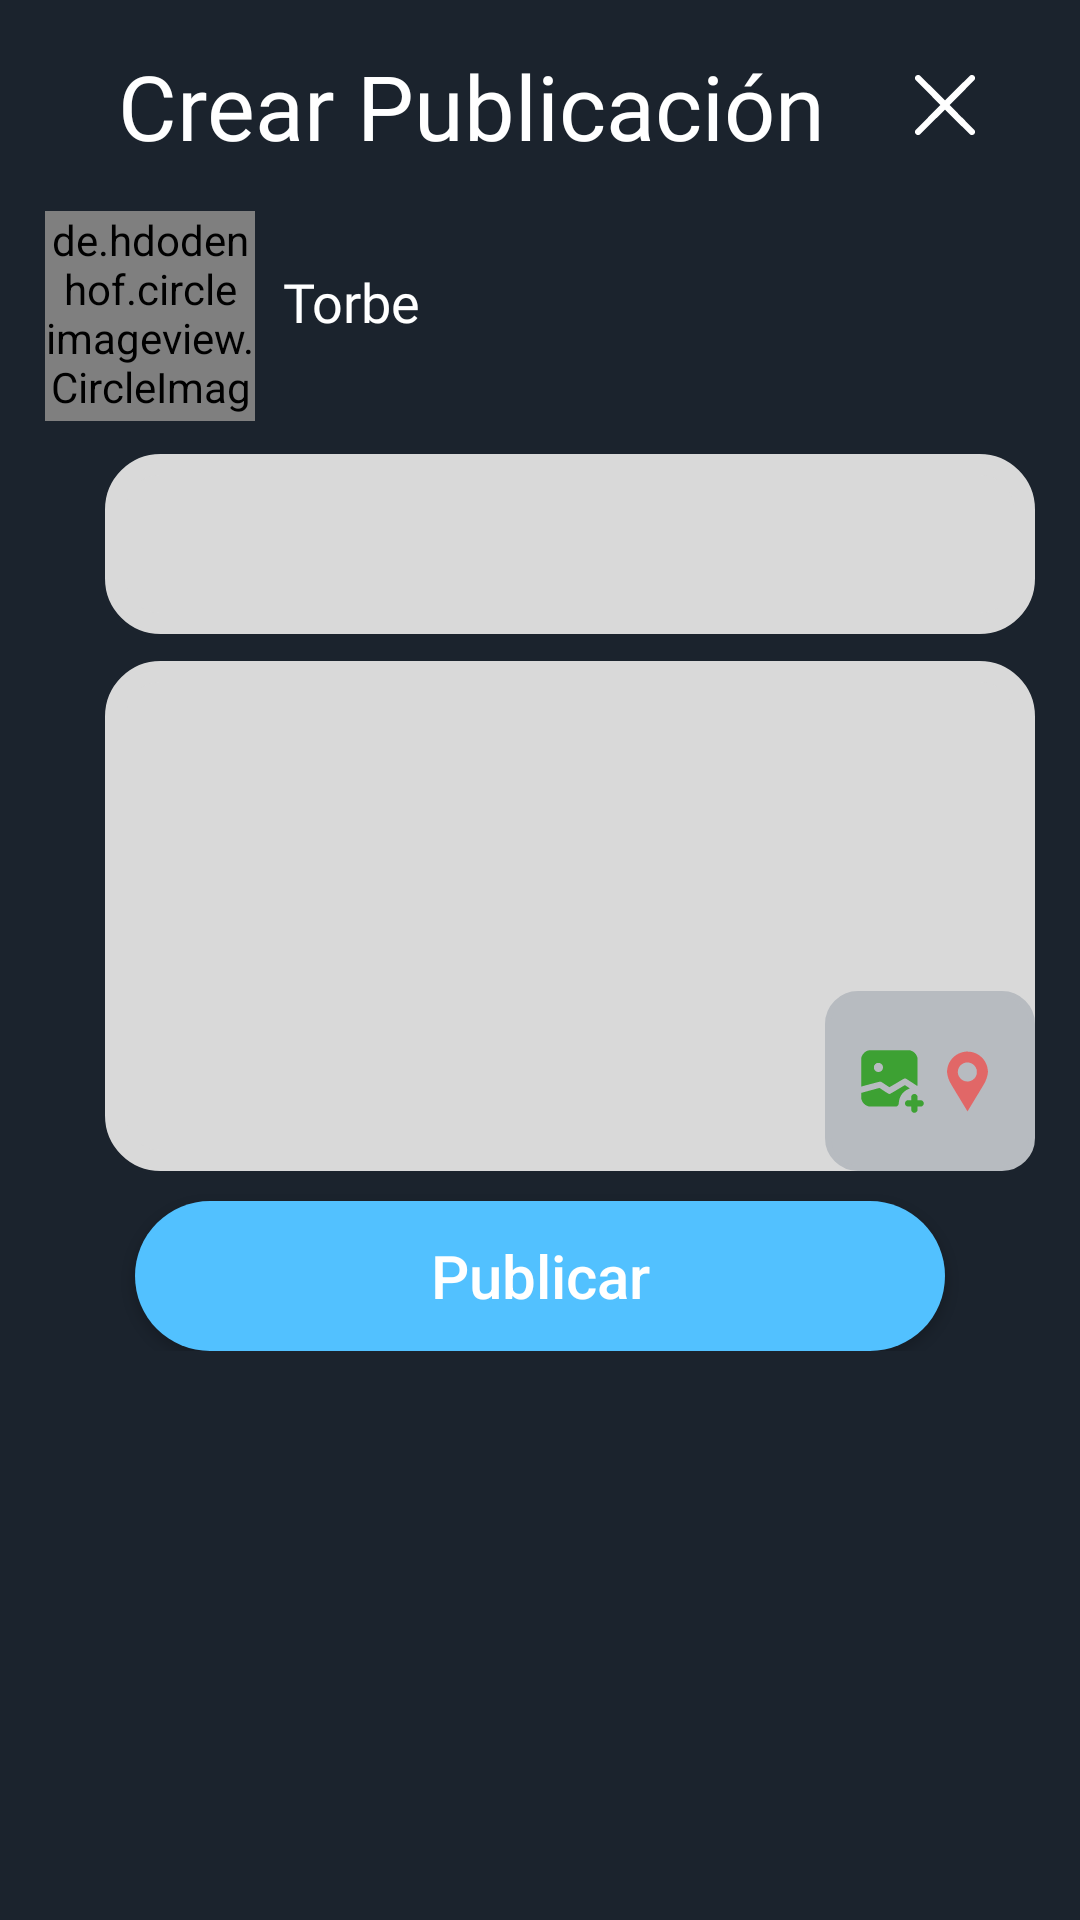

Produce the Android XML layout that renders to this screen, including the resource entries it uses.
<!-- AndroidManifest.xml: application theme Theme.ProyectoMeep -->
<!-- res/layout/activity_crea_publi.xml -->
<?xml version="1.0" encoding="utf-8"?>
<androidx.constraintlayout.widget.ConstraintLayout xmlns:android="http://schemas.android.com/apk/res/android"
    xmlns:app="http://schemas.android.com/apk/res-auto"
    xmlns:tools="http://schemas.android.com/tools"
    android:layout_width="match_parent"
    android:layout_height="match_parent"
    android:background="@color/fondoMeep"
    tools:context=".actividades.CreaPubliActivity">



    <LinearLayout
        android:layout_width="match_parent"
        android:layout_height="match_parent"
        android:layout_margin="15dp"
        android:orientation="vertical"
        tools:layout_editor_absoluteX="13dp"
        tools:layout_editor_absoluteY="26dp">

        <RelativeLayout
            android:layout_width="match_parent"
            android:layout_height="wrap_content">

            <TextView
                android:id="@+id/lblCrear"
                android:layout_width="wrap_content"
                android:layout_height="wrap_content"
                android:layout_centerHorizontal="true"
                android:layout_toStartOf="@id/backCuenta"
                android:fontFamily="@font/inter_regular"
                android:text="@string/lblCrear"
                android:layout_marginRight="30dp"
                android:textColor="#FFFFFF"
                android:textSize="30sp"
                android:gravity="center"/>

            <ImageView
                android:id="@+id/backCuenta"
                android:layout_width="20dp"
                android:layout_height="20dp"
                android:src="@drawable/close"
                android:layout_alignParentEnd="true"
                android:layout_marginTop="10dp"
                android:layout_marginEnd="20dp"
                app:tint="@color/white" />
        </RelativeLayout>

        <RelativeLayout
            android:layout_width="match_parent"
            android:layout_height="wrap_content">
            <de.hdodenhof.circleimageview.CircleImageView
                android:id="@+id/perfilImage"
                xmlns:app="http://schemas.android.com/apk/res-auto"
                android:layout_width="70dp"
                android:layout_height="70dp"
                android:layout_marginTop="15dp"
                android:src="@drawable/psyduck_user"/>

            <TextView
                android:id="@+id/lblnamee"
                android:layout_width="70dp"
                android:layout_height="wrap_content"
                android:fontFamily="@font/inter_regular"
                android:text="@string/lblnamee"
                android:textColor="#FFFFFF"
                android:gravity="center"
                android:textSize="18sp"
                android:layout_marginTop="33dp"
                android:layout_marginLeft="67dp"/>
        </RelativeLayout>

        <RelativeLayout
            android:layout_width="match_parent"
            android:layout_height="wrap_content">

            <EditText
                android:id="@+id/lblPubliId"
                android:layout_width="340sp"
                android:layout_height="60sp"
                android:layout_marginLeft="20dp"
                android:layout_marginTop="11dp"
                android:background="@drawable/border1"
                android:gravity="start|top"
                android:textAlignment="textStart"
                android:textSize="20sp"
                android:textStyle="bold" />

            <EditText
                android:id="@+id/lblaniadar"
                android:layout_width="344dp"
                android:layout_height="170dp"
                android:textSize="20sp"
                android:layout_weight="800"
                android:textAlignment="viewStart"
                android:gravity="start|top"
                android:textStyle="bold"
                android:layout_marginTop="80dp"
                android:layout_marginLeft="20dp"
                android:background="@drawable/border1"/>

            <LinearLayout
                android:id="@+id/botonesL"
                android:layout_width="wrap_content"
                android:layout_height="wrap_content"
                android:layout_gravity="right|bottom"
                android:layout_marginLeft="260dp"
                android:layout_marginTop="190dp"
                android:layout_marginBottom="40dp"
                android:background="@drawable/edit_back"
                android:orientation="horizontal"
                android:padding="10dp">

                <ImageView
                    android:id="@+id/imgJoin"
                    android:layout_width="40dp"
                    android:layout_height="40dp"
                    android:layout_weight="1"
                    android:src="@drawable/ic_image"
                    app:tint="@color/green1" />

                <ImageView
                    android:id="@+id/imgnew"
                    android:layout_width="40dp"
                    android:layout_height="40dp"
                    android:layout_weight="1"
                    android:src="@drawable/ic_map"
                    app:tint="@color/btnRojo" />
            </LinearLayout>

            <Button
                android:id="@+id/logBtnPubli"
                android:layout_width="match_parent"
                android:layout_height="50dp"
                android:layout_marginHorizontal="30dp"
                android:background="@drawable/edit_botones"
                android:text="@string/logBtnPubli"
                android:textAllCaps="false"
                android:layout_marginTop="260dp"
                android:textColor="@color/white"
                android:textSize="20dp" />


        </RelativeLayout>






    </LinearLayout>


</androidx.constraintlayout.widget.ConstraintLayout>
<!-- resources referenced by this layout -->
<resources>
  <color name="btnRojo">#E16767</color>
  <color name="fondoMeep">#1B232D</color>
  <color name="green1">#3DA133</color>
  <color name="white">#FFFFFFFF</color>
  <!-- drawable border1 (drawable) -->
  <?xml version="1.0" encoding="utf-8"?>
  <shape xmlns:android="http://schemas.android.com/apk/res/android">
  
      <solid android:color="#d9d9d9"></solid>
      <stroke android:width="7dp" android:color="#d9d9d9"/>
      <corners android:radius="15dp"/>
  </shape>
  <!-- drawable close (drawable) -->
  <vector xmlns:android="http://schemas.android.com/apk/res/android"
      android:width="512dp"
      android:height="512dp"
      android:viewportWidth="512"
      android:viewportHeight="512">
    <path
        android:pathData="M14.2,2.6c-5.9,2.9 -9.6,6.9 -12.5,13.3 -2.7,6.1 -2.1,18.1 1.3,23.7 1.3,2.1 50,51.7 108.4,110.1l106.1,106.3 -106.1,106.2c-58.4,58.5 -107.1,108.1 -108.4,110.2 -3.4,5.6 -4,17.6 -1.3,23.7 4.7,10.5 13.1,15.9 24.7,15.9 4.9,-0 8.5,-0.7 11.6,-2.1 3.5,-1.5 28.1,-25.6 111.2,-108.7l106.8,-106.7 106.7,106.7c83,82.9 107.8,107.2 111.3,108.7 3.1,1.4 6.6,2.1 11.5,2.1 11.4,-0 19.2,-4.6 24.1,-14.2 3.2,-6.2 3.3,-17.1 0.3,-23.8 -1.5,-3.5 -25.6,-28.1 -108.7,-111.2l-106.7,-106.8 106.7,-106.7c83.1,-83.2 107.2,-107.8 108.7,-111.3 2.5,-5.5 2.8,-17 0.6,-22.3 -2.3,-5.5 -7.4,-10.8 -13,-13.3 -6.6,-3.1 -17,-3.3 -23.5,-0.3 -3.5,1.5 -28.3,25.8 -111.3,108.7l-106.7,106.7 -106.8,-106.7c-83.1,-83.1 -107.7,-107.2 -111.2,-108.7 -6.8,-3.1 -17.1,-2.9 -23.8,0.5z"
        android:fillColor="#000000"
        android:strokeColor="#00000000"/>
  </vector>
  <!-- drawable edit_back (drawable) -->
  <?xml version="1.0" encoding="utf-8"?>
  <selector xmlns:android="http://schemas.android.com/apk/res/android">
  
      <item>
          <shape android:shape="rectangle">
  
              <solid android:color="@color/etxtLogin"/>
              <corners android:radius="10dp"/>
  
              <stroke
                  android:width="2dp"
                  android:color="@color/etxtLogin"/>
          </shape>
      </item>
  
  </selector>
  <!-- drawable edit_botones (drawable) -->
  <?xml version="1.0" encoding="utf-8"?>
  <selector xmlns:android="http://schemas.android.com/apk/res/android">
  
      <item>
          <shape android:shape="rectangle">
  
              <solid android:color="@color/btnColor"/>
              <corners android:radius="100dp"/>
          </shape>
      </item>
  
  </selector>
  <string name="lblCrear">Crear Publicación</string>
  <string name="lblnamee">Torbe</string>
  <string name="logBtnPubli">Publicar</string>
  
      &gt;&gt;&gt;&gt;&gt;&gt;&gt; 56b9672a45789b8e0df5393587cc32e31f3d4bc5
  
      =========================================
      MENSAJERIA INTERNA
  <style name="Theme.ProyectoMeep" parent="Theme.AppCompat.Light.NoActionBar">
          
          <item name="colorPrimary">@color/purple_500</item>
          <item name="colorPrimaryVariant">@color/purple_700</item>
          <item name="colorOnPrimary">@color/white</item>
          
          <item name="colorSecondary">@color/teal_200</item>
          <item name="colorSecondaryVariant">@color/teal_700</item>
          <item name="colorOnSecondary">@color/black</item>
          
          <item name="android:statusBarColor">?attr/colorPrimaryVariant</item>
          
  
          <item name="windowActionBar">false</item>
          <item name="windowNoTitle">true</item>
      </style>
  <color name="etxtLogin">#B7BBC0</color>
  <color name="btnColor">#52C1FF</color>
  <color name="purple_500">#52C1FF</color>
  <color name="purple_700">#FF3700B3</color>
  <color name="teal_200">#FF03DAC5</color>
  <color name="teal_700">#FF018786</color>
  <color name="black">#FF000000</color>
</resources>
